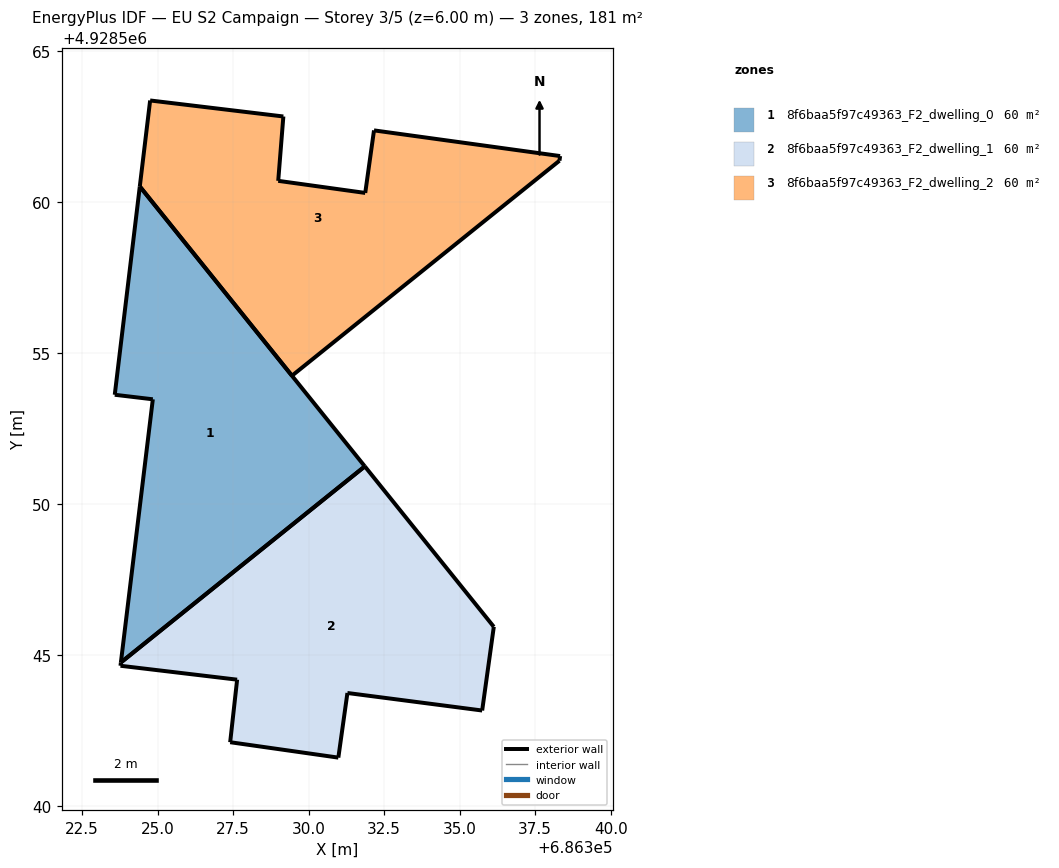
=== STOREY PLAN SPEC (per zone: floor XY polygon, exterior-wall plan segments, windows/doors) ===
zone 1: 8f6baa5f97c49363_F2_dwelling_0  (60.4 m²)
  floor: (686331.86, 4928551.24) (686324.41, 4928560.51) (686323.58, 4928553.61) (686324.84, 4928553.46) (686323.79, 4928544.75)
  exterior wall: (686324.41, 4928560.51) – (686331.86, 4928551.24)  [11.9 m]
  exterior wall: (686323.79, 4928544.75) – (686324.84, 4928553.46)  [8.8 m]
  exterior wall: (686324.84, 4928553.46) – (686323.58, 4928553.61)  [1.3 m]
  exterior wall: (686323.58, 4928553.61) – (686324.41, 4928560.51)  [6.9 m]
  exterior wall: (686331.86, 4928551.24) – (686323.79, 4928544.75)  [10.4 m]
zone 2: 8f6baa5f97c49363_F2_dwelling_1  (60.4 m²)
  floor: (686335.74, 4928543.16) (686336.13, 4928545.93) (686331.86, 4928551.24) (686323.79, 4928544.75) (686323.77, 4928544.64) (686327.63, 4928544.18) (686327.40, 4928542.11) (686330.98, 4928541.60) (686331.28, 4928543.74)
  exterior wall: (686327.41, 4928542.11) – (686327.64, 4928544.18)  [2.1 m]
  exterior wall: (686327.64, 4928544.18) – (686323.78, 4928544.64)  [3.9 m]
  exterior wall: (686323.78, 4928544.64) – (686323.79, 4928544.75)  [0.1 m]
  exterior wall: (686331.86, 4928551.24) – (686336.13, 4928545.93)  [6.8 m]
  exterior wall: (686336.13, 4928545.93) – (686335.74, 4928543.16)  [2.8 m]
  exterior wall: (686335.74, 4928543.16) – (686331.29, 4928543.74)  [4.5 m]
  exterior wall: (686331.29, 4928543.74) – (686330.98, 4928541.60)  [2.2 m]
  exterior wall: (686330.98, 4928541.60) – (686327.41, 4928542.11)  [3.6 m]
  exterior wall: (686323.79, 4928544.75) – (686331.86, 4928551.24)  [10.4 m]
zone 3: 8f6baa5f97c49363_F2_dwelling_2  (60.4 m²)
  floor: (686338.30, 4928561.36) (686338.32, 4928561.51) (686332.17, 4928562.36) (686331.88, 4928560.29) (686328.99, 4928560.69) (686329.17, 4928562.82) (686324.76, 4928563.35) (686324.41, 4928560.51) (686329.45, 4928554.24)
  exterior wall: (686329.45, 4928554.24) – (686324.41, 4928560.51)  [8.0 m]
  exterior wall: (686324.41, 4928560.51) – (686324.76, 4928563.35)  [2.9 m]
  exterior wall: (686324.76, 4928563.35) – (686329.17, 4928562.82)  [4.4 m]
  exterior wall: (686329.17, 4928562.82) – (686328.99, 4928560.69)  [2.1 m]
  exterior wall: (686328.99, 4928560.69) – (686331.88, 4928560.29)  [2.9 m]
  exterior wall: (686331.88, 4928560.29) – (686332.17, 4928562.36)  [2.1 m]
  exterior wall: (686332.17, 4928562.36) – (686338.32, 4928561.51)  [6.2 m]
  exterior wall: (686338.32, 4928561.51) – (686338.30, 4928561.36)  [0.2 m]
  exterior wall: (686338.30, 4928561.36) – (686329.45, 4928554.24)  [11.4 m]

=== DERIVED (storey summary) ===
Building: EU S2 Campaign
Storey: 3 of 5  (floor level z = 6.00 m)
Storey gross floor area: 181.1 m²
Zones on this storey: 3
  - 8f6baa5f97c49363_F2_dwelling_0: floor 60.4 m²; exterior wall 39.2 m (117.7 m²); WWR 0.0%
  - 8f6baa5f97c49363_F2_dwelling_1: floor 60.4 m²; exterior wall 36.3 m (109.0 m²); WWR 0.0%
  - 8f6baa5f97c49363_F2_dwelling_2: floor 60.4 m²; exterior wall 40.2 m (120.6 m²); WWR 0.0%
Zone adjacency: (none detected)